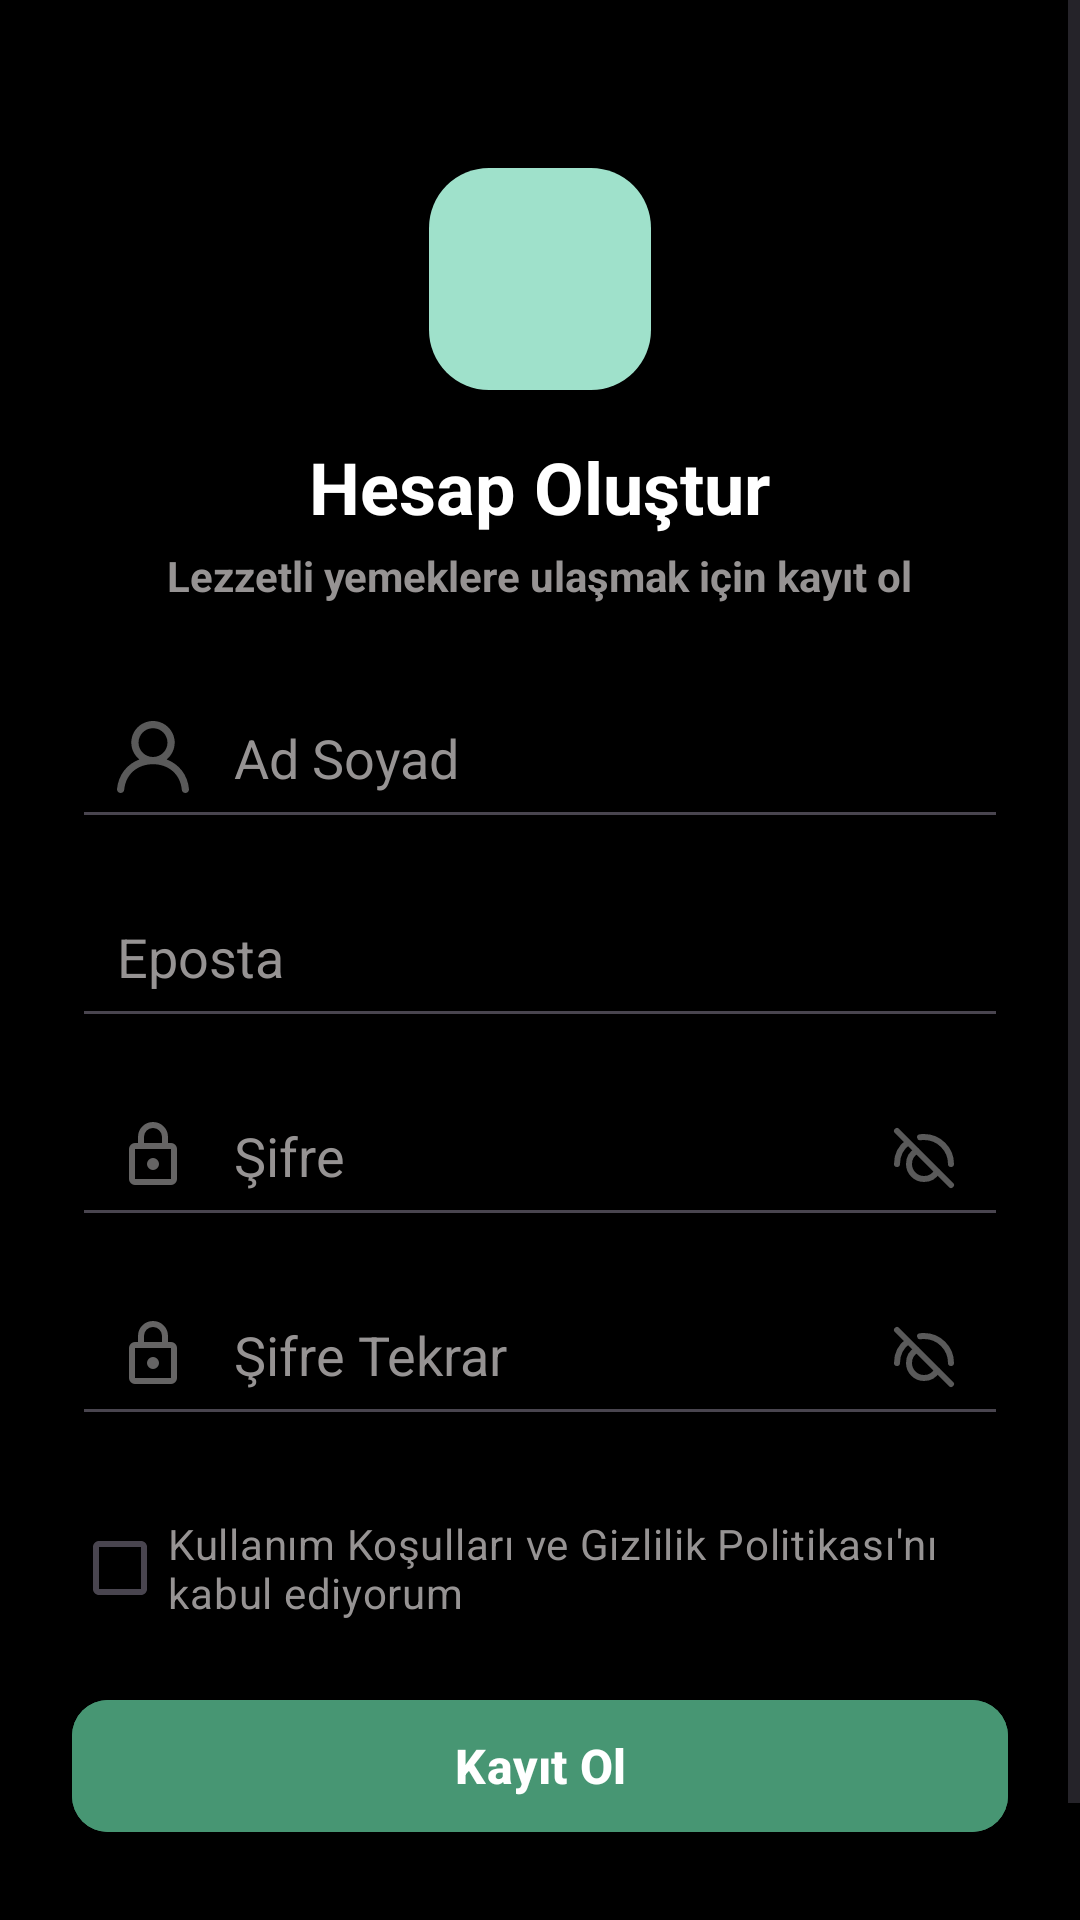

Produce the Android XML layout that renders to this screen, including the resource entries it uses.
<!-- AndroidManifest.xml: application theme Theme.Food_app -->
<!-- res/layout/fragment_sign_up.xml -->
<?xml version="1.0" encoding="utf-8"?>
<ScrollView xmlns:android="http://schemas.android.com/apk/res/android"
    xmlns:app="http://schemas.android.com/apk/res-auto"
    android:layout_width="match_parent"
    android:layout_height="match_parent"
    android:fillViewport="true"
    android:background="@color/black">

    <LinearLayout
        android:layout_width="match_parent"
        android:layout_height="wrap_content"
        android:orientation="vertical"
        android:padding="24dp">

        <FrameLayout
            android:layout_width="74dp"
            android:layout_height="74dp"
            android:background="@drawable/bg_frame_cooking"
            android:layout_gravity="center_horizontal"
            android:layout_marginTop="32dp">
            
            <ImageView
                android:id="@+id/ivLogo"
                android:layout_width="wrap_content"
                android:layout_height="wrap_content"
                android:layout_gravity="center"
                android:contentDescription="Uygulama Logosu"
                android:src="@drawable/ic_chef_hat" />
        </FrameLayout>


        <TextView
            android:id="@+id/tvTitle"
            android:layout_width="wrap_content"
            android:layout_height="wrap_content"
            android:layout_gravity="center_horizontal"
            android:layout_marginTop="16dp"
            android:text="Hesap Oluştur"
            android:textColor="@color/white"
            android:textSize="24sp"
            android:textStyle="bold" />

        <TextView
            android:layout_width="wrap_content"
            android:layout_height="wrap_content"
            android:layout_gravity="center_horizontal"
            android:layout_marginTop="4dp"
            android:layout_marginBottom="24dp"
            android:text="Lezzetli yemeklere ulaşmak için kayıt ol"
            android:textColor="@color/light_grey"
            android:textStyle="bold"
            android:textSize="14sp" />

        
        <EditText
            android:id="@+id/tillFullName"
            android:layout_width="match_parent"
            android:layout_height="wrap_content"
            android:inputType="text"
            android:hint="Ad Soyad"
            android:padding="15dp"
            android:textColor="@color/white"
            android:textColorHint="@color/light_grey"
            android:drawableStart="@drawable/ic_profile"
            android:drawablePadding="15dp"
            android:layout_marginBottom="12dp"/>

        
        <EditText
            android:id="@+id/etEmail"
            android:layout_width="match_parent"
            android:layout_height="wrap_content"
            android:inputType="textEmailAddress"
            android:padding="15dp"
            android:textColor="@color/white"
            android:hint="Eposta"
            android:textColorHint="@color/light_grey"
            android:drawableStart="@drawable/ic_mail"
            android:drawablePadding="15dp"
            android:layout_marginBottom="12dp"
            />


        
        <FrameLayout
            android:layout_width="match_parent"
            android:layout_height="wrap_content">
            <EditText
                android:id="@+id/tillPassword"
                android:layout_width="match_parent"
                android:padding="15dp"
                android:layout_height="wrap_content"
                android:inputType="textPassword"
                android:textColorHint="@color/light_grey"
                android:hint="Şifre "
                android:textColor="@color/white"
                android:drawableStart="@drawable/ic_lock"
                android:drawablePadding="15dp"
                android:layout_marginBottom="12dp"/>
            <ImageView
                android:id="@+id/togglePasswordIv"
                android:layout_width="40dp"
                android:layout_height="40dp"
                android:padding="8dp"
                android:src="@drawable/ic_eye_hide"
                android:layout_gravity="end"
                android:layout_margin="8dp"/>

        </FrameLayout>


        

        <FrameLayout
            android:layout_width="match_parent"
            android:layout_height="wrap_content">
            <EditText
                android:id="@+id/etConfirmPassword"
                android:layout_width="match_parent"
                android:layout_height="wrap_content"
                android:padding="15dp"
                android:textColorHint="@color/light_grey"
                android:inputType="textPassword"
                android:hint="Şifre Tekrar"
                android:textColor="@color/white"
                android:drawableStart="@drawable/ic_lock"
                android:drawablePadding="15dp"
                android:layout_marginBottom="12dp"/>
            <ImageView
                android:id="@+id/togglePasswordIvConfirm"
                android:layout_width="40dp"
                android:layout_height="40dp"
                android:padding="8dp"
                android:src="@drawable/ic_eye_hide"
                android:layout_gravity="end"
                android:layout_margin="8dp"/>

        </FrameLayout>




        
        <CheckBox
            android:id="@+id/cbTerms"
            android:layout_width="wrap_content"
            android:layout_height="wrap_content"
            android:layout_marginTop="8dp"
            android:layout_marginBottom="16dp"
            android:textColor="@color/light_grey"
            android:text="Kullanım Koşulları ve Gizlilik Politikası'nı kabul ediyorum" />

        
        <com.google.android.material.button.MaterialButton
            android:id="@+id/btnRegister"
            android:layout_width="match_parent"
            android:layout_height="52dp"
            android:backgroundTint="@color/green"
            android:text="Kayıt Ol"
            android:textAllCaps="false"
            android:textSize="16sp"
            android:textStyle="bold"
            app:cornerRadius="12dp" />

        <ProgressBar
            android:id="@+id/progressBar"
            android:layout_width="wrap_content"
            android:layout_height="wrap_content"
            android:layout_gravity="center_horizontal"
            android:layout_marginTop="16dp"
            android:visibility="gone" />

        
        <LinearLayout
            android:layout_width="wrap_content"
            android:layout_height="wrap_content"
            android:layout_gravity="center_horizontal"
            android:layout_marginTop="24dp"
            android:orientation="horizontal">

            <TextView
                android:layout_width="wrap_content"
                android:layout_height="wrap_content"
                android:text="Zaten hesabın var mı?"
                android:textColor="@color/light_grey" />

            <TextView
                android:id="@+id/tvLoginLink"
                android:layout_width="wrap_content"
                android:layout_height="wrap_content"
                android:layout_marginStart="4dp"
                android:text="Giriş Yap"
                android:textColor="@color/orange"
                android:textStyle="bold" />
        </LinearLayout>

    </LinearLayout>
</ScrollView>
<!-- resources referenced by this layout -->
<resources>
  <color name="black">#FF000000</color>
  <color name="green">#479673</color>
  <color name="light_grey">#969393</color>
  <color name="orange">#FF9500</color>
  <color name="white">#FFFFFFFF</color>
  <!-- drawable bg_frame_cooking (drawable) -->
  <?xml version="1.0" encoding="utf-8"?>
  <shape xmlns:android="http://schemas.android.com/apk/res/android">
      <solid android:color="#9FE1CB"/>
      <corners android:radius="20dp"/>
  </shape>
  <!-- drawable ic_eye_hide (drawable) -->
  <vector xmlns:android="http://schemas.android.com/apk/res/android"
      android:width="24dp"
      android:height="24dp"
      android:viewportWidth="24"
      android:viewportHeight="24">
    <path
        android:pathData="M9.61,9.607C8.055,10.455 7,12.104 7,14C7,16.761 9.239,19 12,19C13.897,19 15.547,17.944 16.394,16.388M21,14C21,9.029 16.971,5 12,5C11.558,5 11.124,5.032 10.699,5.093M3,14C3,11.007 4.461,8.355 6.709,6.719M3,3L21,21"
        android:strokeLineJoin="round"
        android:strokeWidth="2"
        android:fillColor="#00000000"
        android:strokeColor="#5A5A5A"
        android:strokeLineCap="round"/>
  </vector>
  <!-- drawable ic_lock (drawable) -->
  <vector xmlns:android="http://schemas.android.com/apk/res/android" android:height="24dp" android:tint="#656464" android:viewportHeight="960" android:viewportWidth="960" android:width="24dp">
        
      <path android:fillColor="@android:color/white" android:pathData="M240,880Q207,880 183.5,856.5Q160,833 160,800L160,400Q160,367 183.5,343.5Q207,320 240,320L280,320L280,240Q280,157 338.5,98.5Q397,40 480,40Q563,40 621.5,98.5Q680,157 680,240L680,320L720,320Q753,320 776.5,343.5Q800,367 800,400L800,800Q800,833 776.5,856.5Q753,880 720,880L240,880ZM240,800L720,800Q720,800 720,800Q720,800 720,800L720,400Q720,400 720,400Q720,400 720,400L240,400Q240,400 240,400Q240,400 240,400L240,800Q240,800 240,800Q240,800 240,800ZM536.5,656.5Q560,633 560,600Q560,567 536.5,543.5Q513,520 480,520Q447,520 423.5,543.5Q400,567 400,600Q400,633 423.5,656.5Q447,680 480,680Q513,680 536.5,656.5ZM360,320L600,320L600,240Q600,190 565,155Q530,120 480,120Q430,120 395,155Q360,190 360,240L360,320ZM240,800Q240,800 240,800Q240,800 240,800L240,400Q240,400 240,400Q240,400 240,400L240,400Q240,400 240,400Q240,400 240,400L240,800Q240,800 240,800Q240,800 240,800Z"/>
      
  </vector>
  <!-- drawable ic_profile (drawable) -->
  <vector xmlns:android="http://schemas.android.com/apk/res/android" android:height="24dp" android:viewportHeight="20" android:viewportWidth="20" android:width="24dp">
        
      <path android:fillColor="#5A5A5A" android:fillType="evenOdd" android:pathData="M10,10C7.783,10 5.981,8.206 5.981,6C5.981,3.794 7.783,2 10,2C12.217,2 14.019,3.794 14.019,6C14.019,8.206 12.217,10 10,10M13.776,10.673C15.37,9.396 16.3,7.331 15.958,5.07C15.561,2.447 13.369,0.348 10.722,0.042C7.07,-0.381 3.971,2.449 3.971,6C3.971,7.89 4.852,9.574 6.224,10.673C2.852,11.934 0.39,14.895 0.005,18.891C-0.052,19.482 0.412,20 1.008,20C1.52,20 1.956,19.616 2.001,19.109C2.404,14.646 5.837,12 10,12C14.163,12 17.596,14.646 17.999,19.109C18.044,19.616 18.48,20 18.992,20C19.588,20 20.052,19.482 19.995,18.891C19.61,14.895 17.148,11.934 13.776,10.673" android:strokeColor="#00000000" android:strokeWidth="1"/>
      
  </vector>
  <style name="Theme.Food_app" parent="Base.Theme.Food_app" />
  <style name="Base.Theme.Food_app" parent="Theme.Material3.DayNight.NoActionBar">
          
          
      </style>
</resources>
